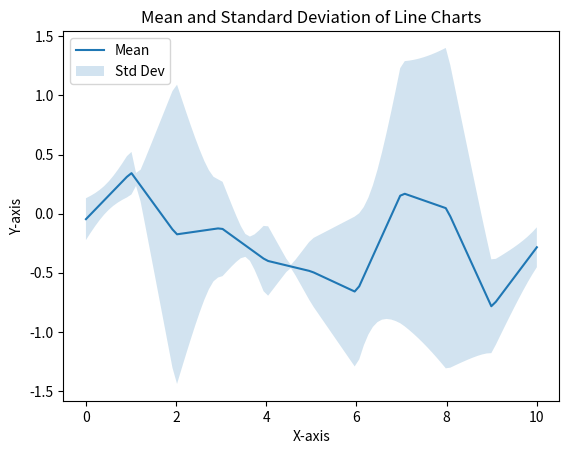

This figure's Python source:
import numpy as np
import matplotlib.pyplot as plt
from scipy.interpolate import interp1d

class LineChartAggregator:
    def __init__(self):
        self.x_lists = []
        self.y_lists = []

    def add_data(self, x_list, y_list):
        if len(x_list) != len(y_list):
            raise ValueError("x_list and y_list must be of the same length.")
        self.x_lists.append(x_list)
        self.y_lists.append(y_list)

    def get_mean_and_stddev_points(self):
        # Determine the common x range for interpolation
        x_min = max(min(x) for x in self.x_lists)
        x_max = min(max(x) for x in self.x_lists)
        common_x = np.linspace(x_min, x_max, num=100)  # You can adjust the number of points

        # Interpolate or extrapolate y values for all lists
        y_interp_lists = []
        for x_list, y_list in zip(self.x_lists, self.y_lists):
            f = interp1d(x_list, y_list, kind='linear', fill_value='extrapolate')
            y_interp_lists.append(f(common_x))

        # Calculate mean and standard deviation
        y_stacked = np.vstack(y_interp_lists)
        y_mean = np.mean(y_stacked, axis=0)
        y_std = np.std(y_stacked, axis=0)

        return common_x, y_mean, y_std

    def plot(self):
        common_x, y_mean, y_std = self.get_mean_and_stddev_points()

        # Plot the mean line chart
        plt.plot(common_x, y_mean, label='Mean')

        # Plot the standard deviation area
        plt.fill_between(common_x, y_mean - y_std, y_mean + y_std, alpha=0.2, label='Std Dev')

        # Enhance the plot with labels, title, and legend
        plt.xlabel('X-axis')
        plt.ylabel('Y-axis')
        plt.title('Mean and Standard Deviation of Line Charts')
        plt.legend()

        # Show the plot
        plt.show()


if __name__ == '__main__':
    # Example usage:
    chart_aggregator = LineChartAggregator()

    # Add data (replace these with your actual data)
    chart_aggregator.add_data(np.arange(11), np.random.normal(loc=0, scale=1, size=11))
    chart_aggregator.add_data(np.arange(17), np.random.normal(loc=0, scale=1, size=17))
    chart_aggregator.add_data(np.arange(23), np.random.normal(loc=0, scale=1, size=23))

    # Draw the plot
    chart_aggregator.plot()